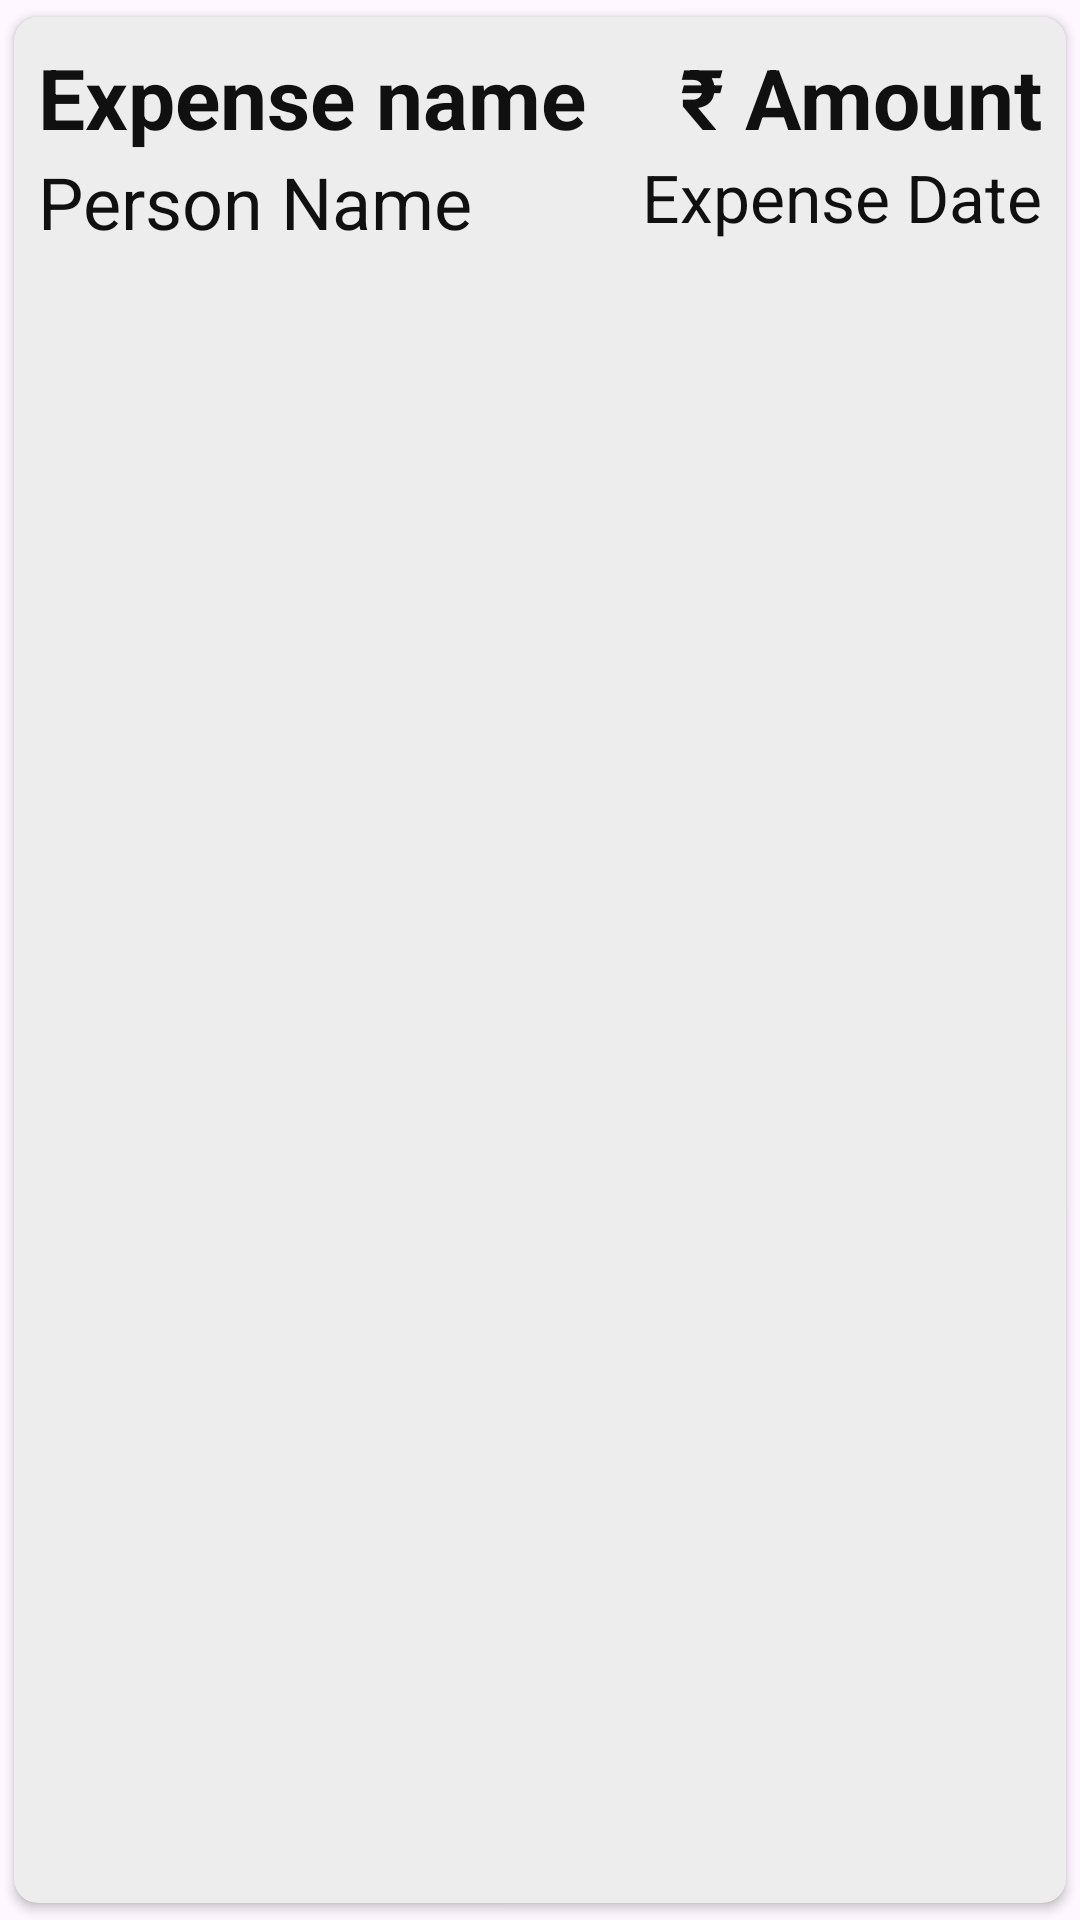

Android layout source for this screen:
<!-- AndroidManifest.xml: application theme Theme.ExTrack -->
<!-- res/layout/expense_item.xml -->
<?xml version="1.0" encoding="utf-8"?>
<androidx.cardview.widget.CardView xmlns:android="http://schemas.android.com/apk/res/android"
    android:layout_width="match_parent"
    android:layout_height="wrap_content"
    xmlns:app="http://schemas.android.com/apk/res-auto"
    app:cardCornerRadius="8dp"
    app:cardElevation="2dp"
    app:cardUseCompatPadding="true"
    app:cardBackgroundColor="@color/off_bg"
    android:clickable="true">

    <RelativeLayout
        android:layout_width="match_parent"
        android:layout_height="match_parent"
        android:padding="8dp"
        android:foreground="?attr/selectableItemBackgroundBorderless"
        >

        <TextView
            android:id="@+id/tv_exp_name"
            android:layout_width="wrap_content"
            android:layout_height="wrap_content"
            android:text="Expense name"
            android:textSize="28sp"
            android:textStyle="bold"
            android:textColor="@color/fg"
            android:layout_alignParentLeft="true"
            />
        <TextView
            android:id="@+id/tv_exp_person"
            android:layout_width="wrap_content"
            android:layout_height="wrap_content"
            android:text="Person Name"
            android:textSize="24sp"
            android:textColor="@color/fg"
            android:layout_alignParentLeft="true"
            android:layout_below="@id/tv_exp_name"
            />
        <TextView
            android:id="@+id/tv_exp_amount"
            android:layout_width="wrap_content"
            android:layout_height="wrap_content"
            android:text="₹ Amount"
            android:textSize="28sp"
            android:textStyle="bold"
            android:textColor="@color/fg"
            android:layout_alignParentRight="true"
            />
        <TextView
            android:id="@+id/tv_exp_date"
            android:layout_width="wrap_content"
            android:layout_height="wrap_content"
            android:text="Expense Date"
            android:textSize="22sp"
            android:textStyle="normal"
            android:textColor="@color/fg"
            android:layout_alignParentRight="true"
            android:layout_below="@id/tv_exp_amount"
            />

    </RelativeLayout>

</androidx.cardview.widget.CardView>
<!-- resources referenced by this layout -->
<resources>
  <color name="fg">#101010</color>
  <color name="off_bg">#EDEDED</color>
  <style name="Theme.ExTrack" parent="Base.Theme.ExTrack" />
  <style name="Base.Theme.ExTrack" parent="Theme.Material3.DayNight.NoActionBar">
          <item name="fontFamily">@font/dongle_regular</item>
          <item name="android:statusBarColor">@color/bg</item>
          <item name="android:windowLightStatusBar">true</item>
          <item name="android:navigationBarColor">@color/off_bg</item>
          <item name="colorSecondaryContainer">@color/nav_bg</item>
          <item name="colorOnSecondaryContainer">@color/off_bg</item>
      </style>
  <color name="bg">#F6F6F6</color>
  <color name="nav_bg">#991D1D1D</color>
</resources>
